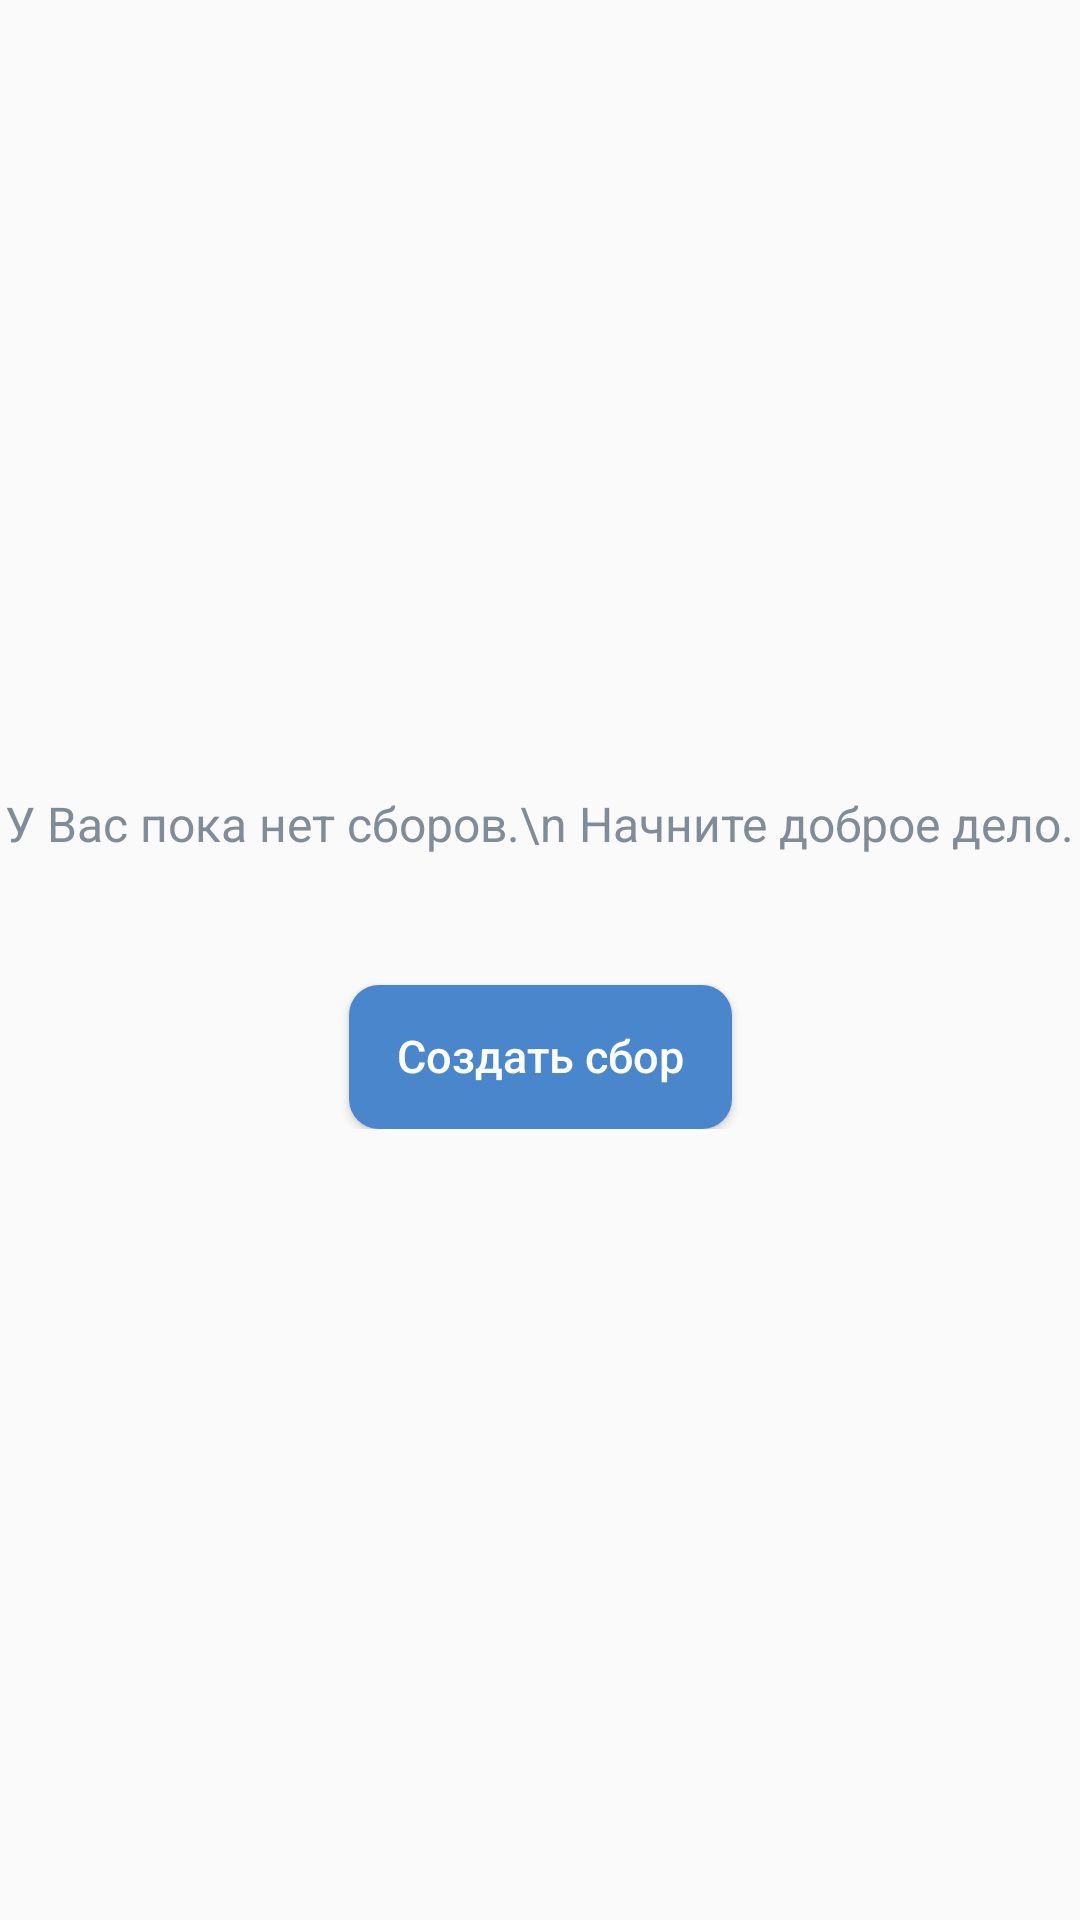

Write the Android layout XML for this screen, with the resource values it uses.
<!-- AndroidManifest.xml: application theme AppTheme -->
<!-- res/layout/activity_main.xml -->
<?xml version="1.0" encoding="utf-8"?>
<androidx.constraintlayout.widget.ConstraintLayout xmlns:android="http://schemas.android.com/apk/res/android"
    xmlns:app="http://schemas.android.com/apk/res-auto"
    xmlns:tools="http://schemas.android.com/tools"
    android:layout_width="match_parent"
    android:layout_height="match_parent"
    tools:context=".MainActivity">

    <androidx.constraintlayout.widget.ConstraintLayout
        android:layout_width="wrap_content"
        android:layout_height="wrap_content"
        app:layout_constraintBottom_toBottomOf="parent"
        app:layout_constraintEnd_toEndOf="parent"
        app:layout_constraintStart_toStartOf="parent"
        app:layout_constraintTop_toTopOf="parent">


        <TextView
            android:id="@+id/textView"
            android:layout_width="match_parent"
            android:layout_height="wrap_content"
            android:lines="2"
            android:text="У Вас пока нет сборов.\n Начните доброе дело."
            android:textColor=" #818C99"
            android:textSize="16sp"
            app:layout_constraintTop_toTopOf="parent" />

        <Button
            android:id="@+id/button"
            android:layout_width="wrap_content"
            android:layout_height="0dp"
            android:background="@drawable/button_background"
            android:paddingLeft="16dp"
            android:paddingTop="7.5dp"
            android:paddingRight="16dp"
            android:paddingBottom="8.5dp"
            android:text="Создать сбор"
            android:textColor="#FFFFFF"
            android:textSize="15sp"
            android:layout_marginTop="24dp"
            android:textAllCaps="false"
            app:layout_constraintEnd_toEndOf="parent"
            app:layout_constraintStart_toStartOf="parent"
            app:layout_constraintTop_toBottomOf="@id/textView" />
    </androidx.constraintlayout.widget.ConstraintLayout>

</androidx.constraintlayout.widget.ConstraintLayout>
<!-- resources referenced by this layout -->
<resources>
  <!-- drawable button_background (drawable) -->
  <?xml version="1.0" encoding="utf-8"?>
  <shape xmlns:android="http://schemas.android.com/apk/res/android" android:shape="rectangle">
      <solid android:color="#4986CC"/>
      <corners android:radius="10dp" />
  </shape>
  <style name="AppTheme" parent="Theme.AppCompat.Light.DarkActionBar">
          
          <item name="colorPrimary">#4986CC</item>
          <item name="colorPrimaryDark">#000000</item>
          <item name="colorAccent">#3F8AE0</item>
      </style>
</resources>
